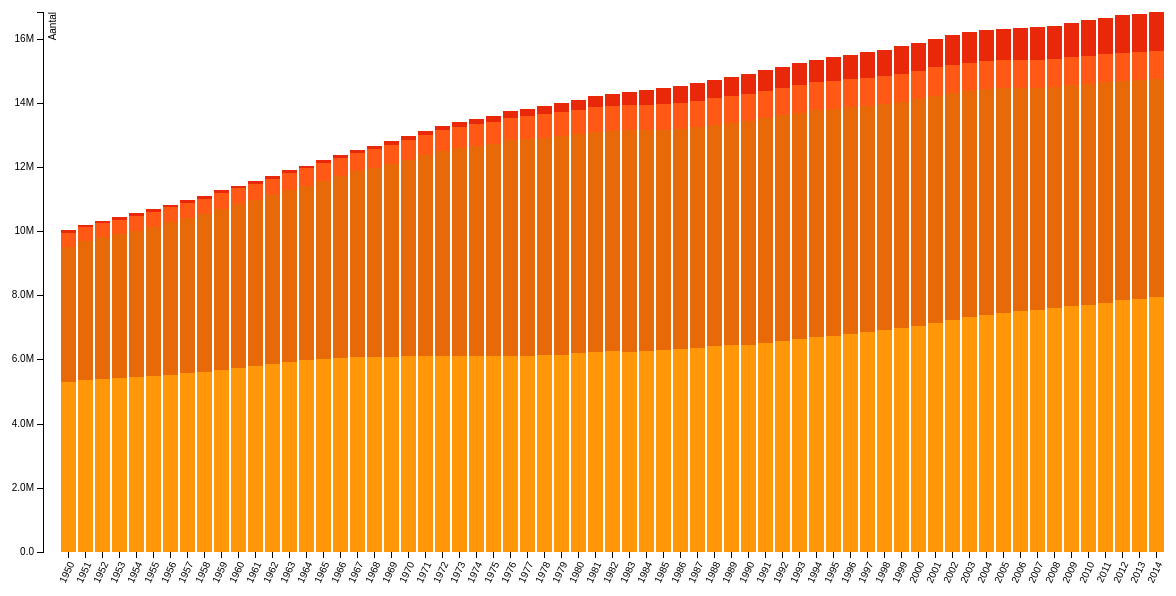
D3 v3 page, settled after 480 driven frames (8 s of simulated time); the page loaded 1 data file(s).



// I used bostocks blog to make this assignment
// http://bl.ocks.org/mbostock/3886208

var margin = {top: 20, right: 20, bottom: 40, left: 40},
    width = 1200 - margin.left - margin.right,
    height = 600 - margin.top - margin.bottom;

var x = d3.scale.ordinal()
    .rangeRoundBands([0, width], .1);

var y = d3.scale.linear()
    .rangeRound([height, 0]);

var color = d3.scale.ordinal()
    .range(["#FF9708", "#E86908", "#FF5915", "#E82808"]);

var xAxis = d3.svg.axis()
    .scale(x)
    .orient("bottom");

var yAxis = d3.svg.axis()
    .scale(y)
    .orient("left")
    .tickFormat(d3.format(".2s"));

var svg = d3.select("body").append("svg")
    .attr("width", width + margin.left + margin.right)
    .attr("height", height + margin.top + margin.bottom)
  .append("g")
    .attr("transform", "translate(" + margin.left + "," + margin.top + ")");

var div = d3.select("body").append("div")
        .attr("class", "tooltip")
        .style("opacity", 0);



d3.csv("marital_status.csv", function(error, data) {
    // assign a color to every categorie, except 'jaar' and 'totale_bevolking'
    color.domain(d3.keys(data[0]).filter(function(key) { return (key !== "jaar")&&(key !== "Totale_bevolking"); }));

    // Make an array with start point and endpoint for each categorie
    data.forEach(function(d) {
        var y0 = 0;
        d.status = color.domain().map(function(name) { return {name: name, y0: y0, y1: y0 += +d[name]}; });

        d.total = d.status[d.status.length - 1].y1;
    });



    x.domain(data.map(function(d) { return d.jaar; }));
    y.domain([0, d3.max(data, function(d) { return d.total; })]);

    // Make X axis with perioden
    svg.append("g")
        .attr("class", "x axis")
        .attr("transform", "translate(0," + height + ")")
        .call(xAxis)
        .selectAll("text")
            .style("text-anchor", "end")
            .attr("dx", "-.8em")
            .attr("dy", ".15em")
            .attr("transform", function(d) {
                return "rotate(-65)"
            });

    // Make y axis
    svg.append("g")
        .attr("class", "y axis")
        .call(yAxis)
      .append("text")
        .attr("transform", "rotate(-90)")
        .attr("y", 6)
        .attr("dy", ".71em")
        .style("text-anchor", "end")
        .text("Aantal")

    // Make "g" elements and put it in right place
    var state = svg.selectAll(".state")
        .data(data)
      .enter().append("g")
        .attr("class", "g")
        .attr("transform", function(d) { return "translate(" + x(d.jaar) + ",0)"; });

    // construct the actual rectangle, with hover function
    state.selectAll("rect")
        .data(function(d) { return d.status; })
      .enter().append("rect")
        .attr("width", x.rangeBand())
        .attr("y", function(d) { return y(d.y1); })
        .attr("height", function(d) { return y(d.y0) - y(d.y1); })
        .style("fill", function(d) { return color(d.name); })
        .on("mouseover", function(d) {
            div.transition()
                .duration(200)
                .style("opacity", .9);
            div .html(d.name + "<br/>"  + (d.y1 - d.y0))
                .style("left", (d3.event.pageX) + "px")
                .style("top", (d3.event.pageY - 28) + "px");
            })
        .on("mouseout", function(d) {
            div.transition()
                .duration(500)
                .style("opacity", 0);
        });
});



### data: marital_status.csv, 2905 bytes — head not shown